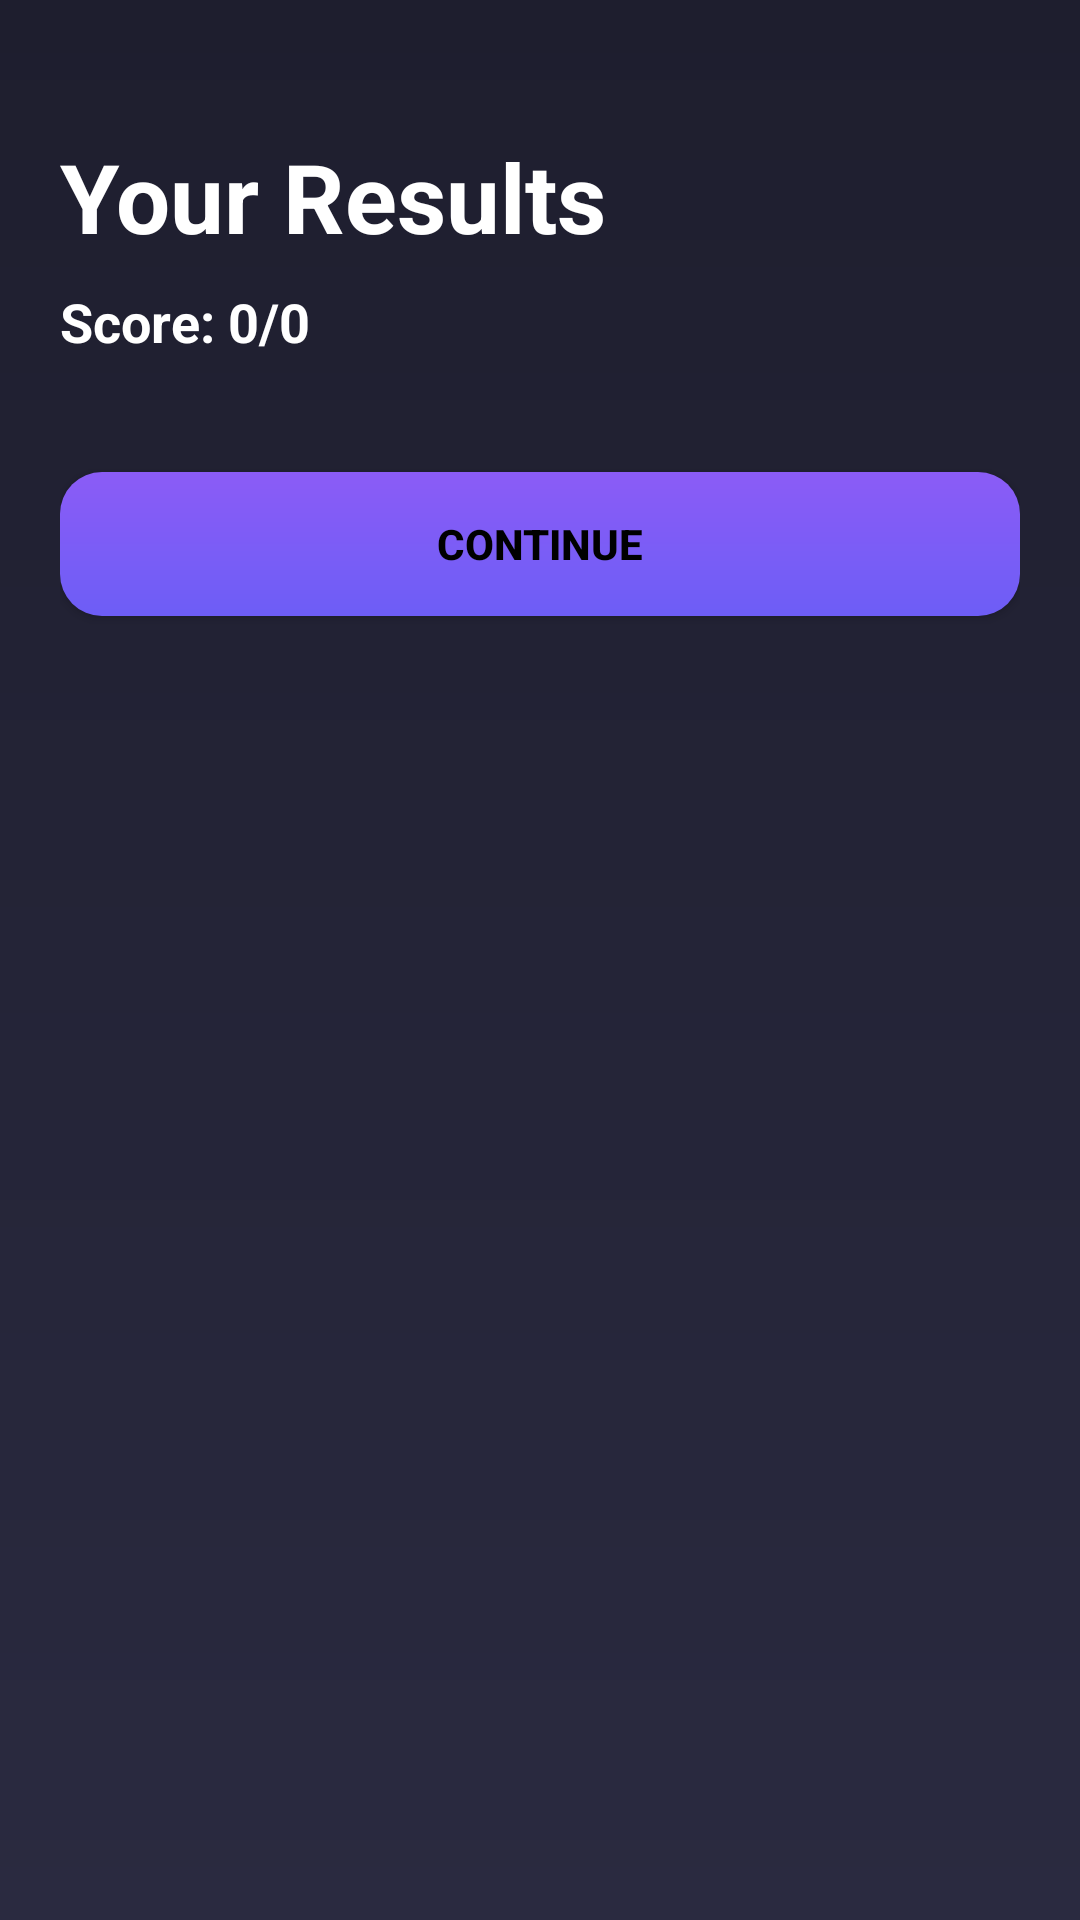

Android layout source for this screen:
<!-- AndroidManifest.xml: application theme Theme.LLMLearningAssistant -->
<!-- res/layout/activity_results.xml -->
<?xml version="1.0" encoding="utf-8"?>
<ScrollView xmlns:android="http://schemas.android.com/apk/res/android"
    android:layout_width="match_parent"
    android:layout_height="match_parent"
    android:background="@drawable/bg_gradient"
    android:fillViewport="true">

    <LinearLayout
        android:layout_width="match_parent"
        android:layout_height="wrap_content"
        android:orientation="vertical"
        android:padding="20dp">

        <TextView
            android:id="@+id/tvResultsTitle"
            android:layout_width="wrap_content"
            android:layout_height="wrap_content"
            android:layout_marginTop="24dp"
            android:text="Your Results"
            android:textColor="@android:color/white"
            android:textSize="32sp"
            android:textStyle="bold" />

        <TextView
            android:id="@+id/tvScore"
            android:layout_width="wrap_content"
            android:layout_height="wrap_content"
            android:layout_marginTop="8dp"
            android:text="Score: 0/0"
            android:textColor="@android:color/white"
            android:textSize="18sp"
            android:textStyle="bold" />

        <androidx.recyclerview.widget.RecyclerView
            android:id="@+id/rvResults"
            android:layout_width="match_parent"
            android:layout_height="wrap_content"
            android:layout_marginTop="20dp"
            android:nestedScrollingEnabled="false" />

        <Button
            android:id="@+id/btnContinue"
            android:layout_width="match_parent"
            android:layout_height="wrap_content"
            android:layout_marginTop="18dp"
            android:layout_marginBottom="24dp"
            android:background="@drawable/button_style"
            android:text="Continue"
            android:textColor="@android:color/black"
            android:textStyle="bold" />

    </LinearLayout>

</ScrollView>
<!-- resources referenced by this layout -->
<resources>
  <!-- drawable bg_gradient (drawable) -->
  <shape xmlns:android="http://schemas.android.com/apk/res/android">
      <gradient
          android:startColor="#1E1E2E"
          android:endColor="#2A2A40"
          android:angle="270"/>
  </shape>
  <!-- drawable button_style (drawable) -->
  <?xml version="1.0" encoding="utf-8"?>
  <shape xmlns:android="http://schemas.android.com/apk/res/android">
      <gradient
          android:startColor="#8B5CF6"
          android:endColor="#6D5DF6"
          android:angle="270" />
      <corners android:radius="14dp" />
  </shape>
  <style name="Theme.LLMLearningAssistant" parent="Base.Theme.LLMLearningAssistant" />
  <style name="Base.Theme.LLMLearningAssistant" parent="Theme.Material3.DayNight.NoActionBar">
          
          
      </style>
</resources>
